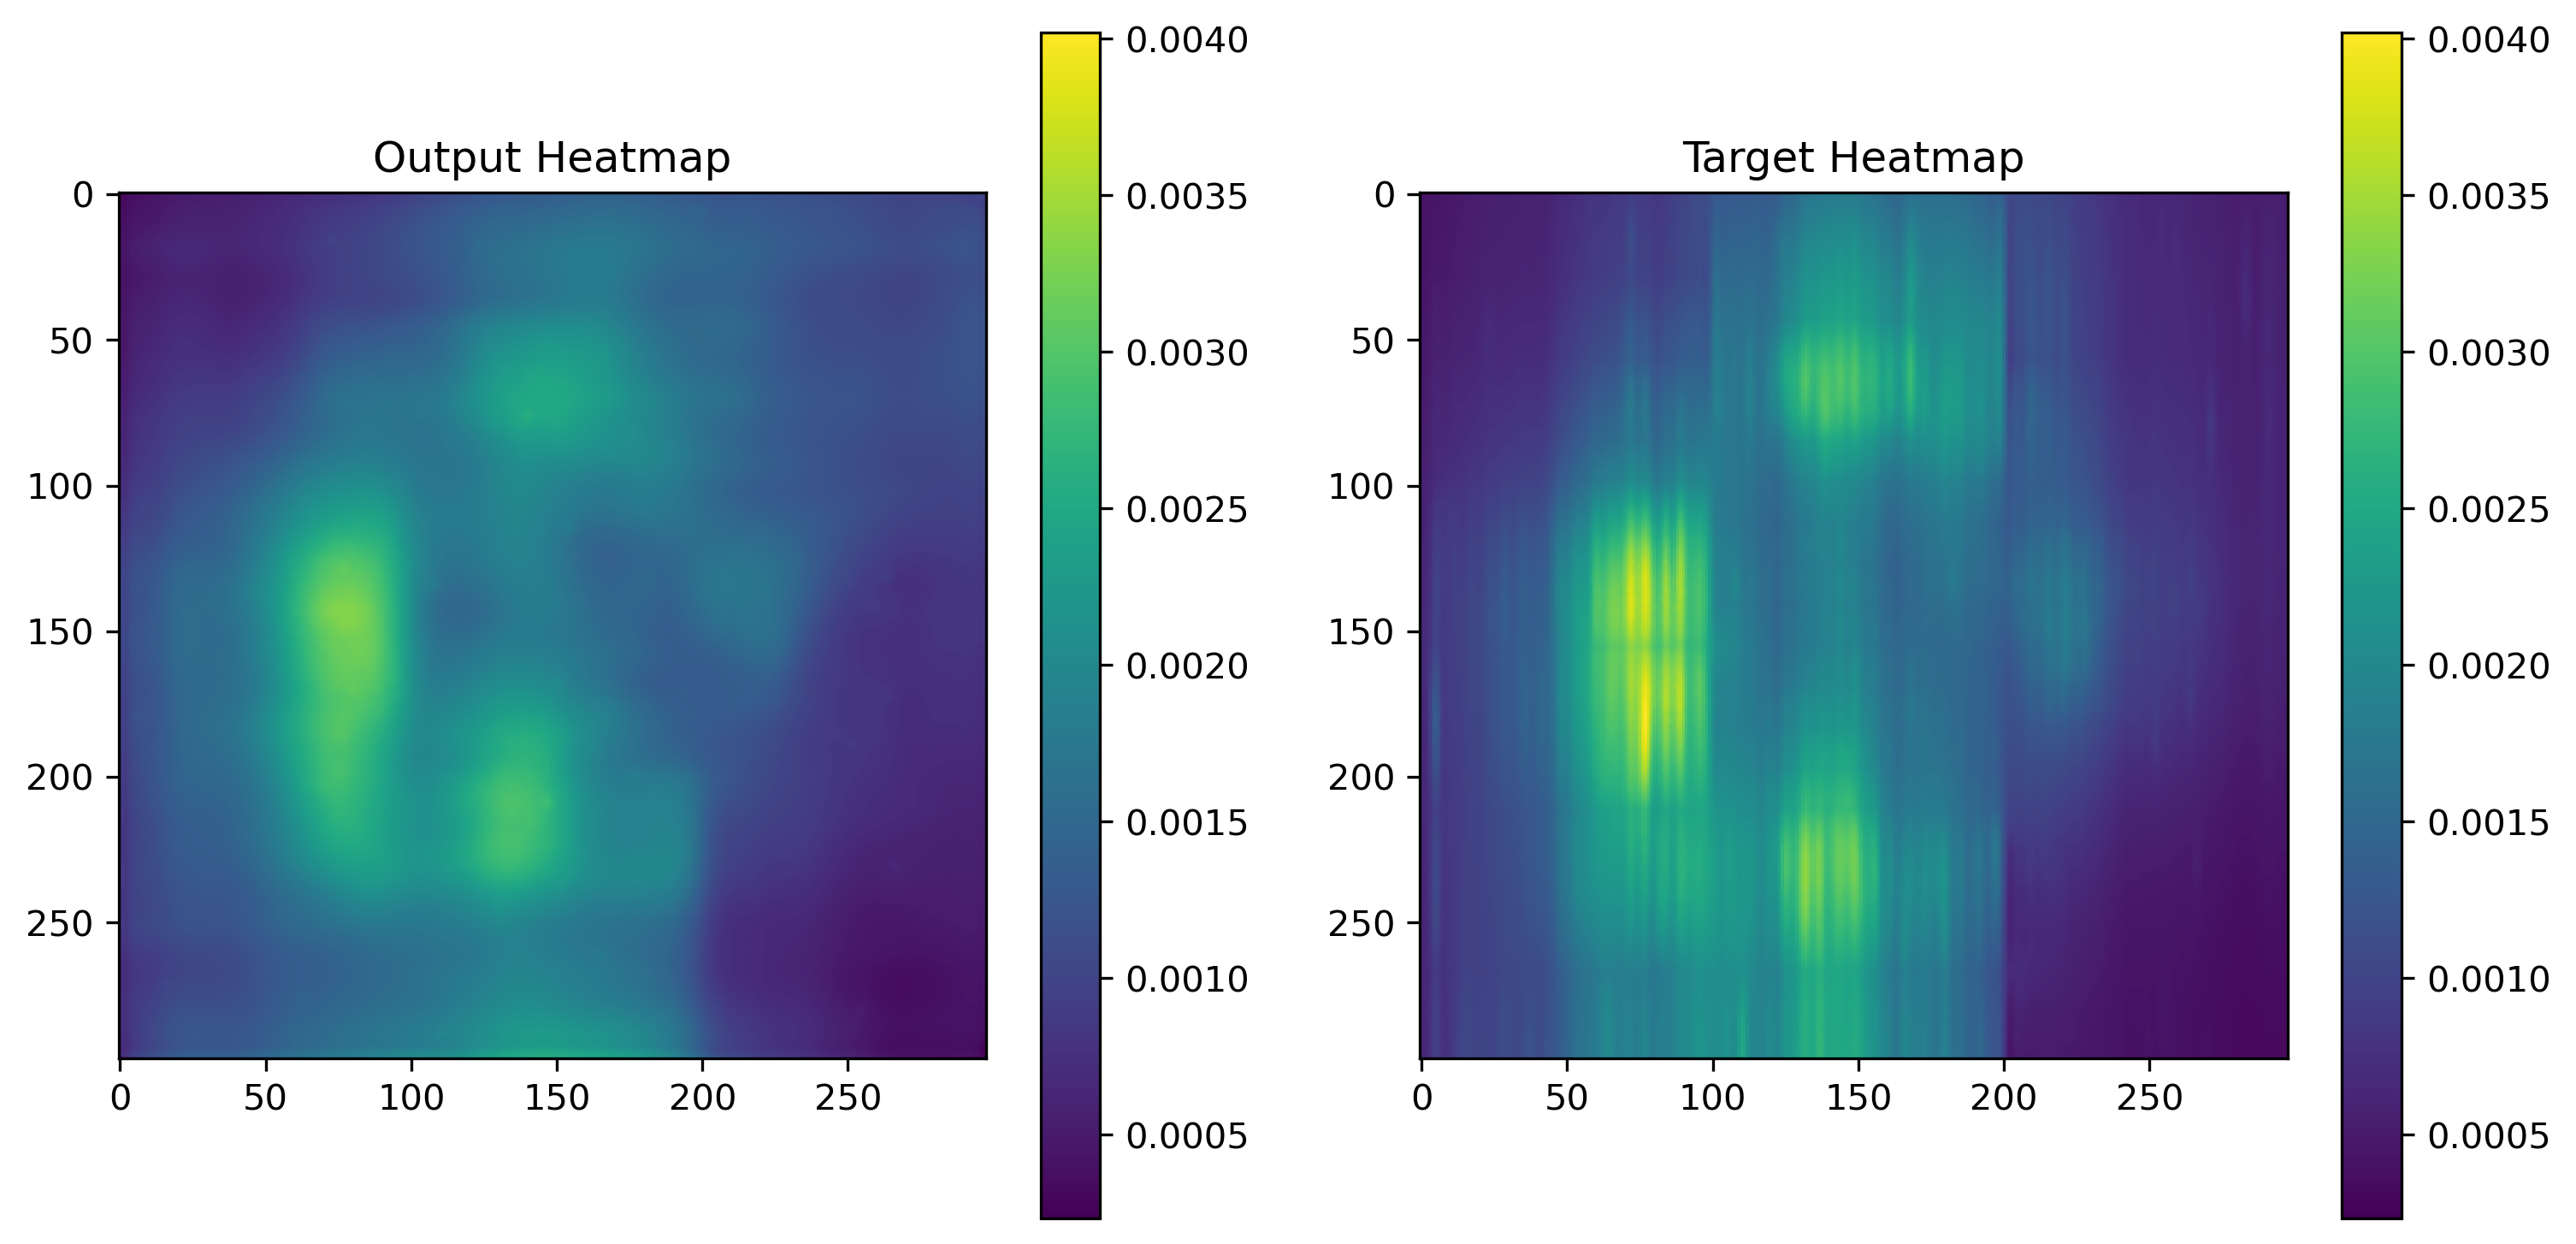

Data behind this chart, as committed beside it:
6.538262823596596718e-04, 6.137238233350217342e-04, 6.150662666186690331e-04, 6.273164763115346432e-04, 6.548170349560678005e-04, 6.775772781111299992e-04, 6.823610747233033180e-04, 6.832953658886253834e-04, 6.925969501025974751e-04, 7.056183530949056149e-04, 7.253413787111639977e-04, 7.415908621624112129e-04, 7.506647380068898201e-04, 7.572715403512120247e-04, 7.665141602046787739e-04, 7.756059640087187290e-04, 7.830118993297219276e-04, 7.875498267821967602e-04, 7.884040824137628078e-04, 7.877916796132922173e-04, 7.863520877435803413e-04, 7.872415590099990368e-04, 7.925749523565173149e-04, 7.981539820320904255e-04
6.567786913365125656e-04, 6.296012434177100658e-04, 6.194608286023139954e-04, 6.234096945263445377e-04, 6.621218053624033928e-04, 6.845227908343076706e-04, 6.917763384990394115e-04, 6.914765690453350544e-04, 7.020252523943781853e-04, 7.166082505136728287e-04, 7.329682703129947186e-04, 7.487379480153322220e-04, 7.552122115157544613e-04, 7.617986993864178658e-04, 7.715879473835229874e-04, 7.795554702170193195e-04, 7.869672845117747784e-04, 7.893452420830726624e-04, 7.885421509854495525e-04, 7.874251459725201130e-04, 7.858212920837104321e-04, 7.878102478571236134e-04, 7.925007957965135574e-04, 7.977026980370283127e-04
6.284366245381534100e-04, 6.294224294833838940e-04, 6.446408806368708611e-04, 6.449645734392106533e-04, 6.768684252165257931e-04, 6.998447934165596962e-04, 7.114860927686095238e-04, 7.121331873349845409e-04, 7.193111814558506012e-04, 7.345477933995425701e-04, 7.466236711479723454e-04, 7.620776887051761150e-04, 7.675873930566012859e-04, 7.710859645158052444e-04, 7.788600050844252110e-04, 7.869566907174885273e-04, 7.928579580038785934e-04, 7.966218981891870499e-04, 7.959913345985114574e-04, 7.944081444293260574e-04, 7.925999816507101059e-04, 7.917877519503235817e-04, 7.967320852912962437e-04, 8.029947639442980289e-04
6.450256332755088806e-04, 6.481314776465296745e-04, 6.578693282790482044e-04, 6.677154451608657837e-04, 6.929824012331664562e-04, 7.128327270038425922e-04, 7.180200191214680672e-04, 7.182129775173962116e-04, 7.255831151269376278e-04, 7.410016260109841824e-04, 7.545443368144333363e-04, 7.639889372512698174e-04, 7.721287547610700130e-04, 7.759003201499581337e-04, 7.811860414221882820e-04, 7.908118423074483871e-04, 7.987822755239903927e-04, 8.007062133401632309e-04, 8.000592351891100407e-04, 7.987912395037710667e-04, 7.967468700371682644e-04, 7.990365265868604183e-04, 8.031962206587195396e-04, 8.090868941508233547e-04
6.778859533369541168e-04, 6.783505086787045002e-04, 6.643672822974622250e-04, 6.754521164111793041e-04, 7.018846226856112480e-04, 7.197287632152438164e-04, 7.272999500855803490e-04, 7.278865668922662735e-04, 7.365997298620641232e-04, 7.516425685025751591e-04, 7.640743278898298740e-04, 7.738763815723359585e-04, 7.811285322532057762e-04, 7.818841841071844101e-04, 7.855847943574190140e-04, 7.958105998113751411e-04, 8.032022160477936268e-04, 8.053366909734904766e-04, 8.049684111028909683e-04, 8.034738129936158657e-04, 8.011817699298262596e-04, 8.023516857065260410e-04, 8.082843851298093796e-04, 8.148708147928118706e-04
6.804537842981517315e-04, 6.762831471860408783e-04, 6.730983732268214226e-04, 6.868272321298718452e-04, 7.112910388968884945e-04, 7.286263862624764442e-04, 7.345963967964053154e-04, 7.323915488086640835e-04, 7.393319392576813698e-04, 7.541988161392509937e-04, 7.671122439205646515e-04, 7.780549349263310432e-04, 7.861736230552196503e-04, 7.866737432777881622e-04, 7.883569924160838127e-04, 7.971224840730428696e-04, 8.037986699491739273e-04, 8.050918113440275192e-04, 8.047143928706645966e-04, 8.032019832171499729e-04, 7.999629015102982521e-04, 7.997840875759720802e-04, 8.052556659094989300e-04, 8.126093889586627483e-04
6.740095559507608414e-04, 6.725682178512215614e-04, 6.815375527366995811e-04, 6.951719406060874462e-04, 7.207789458334445953e-04, 7.355402340181171894e-04, 7.398757152259349823e-04, 7.358253351412713528e-04, 7.415406871587038040e-04, 7.555347983725368977e-04, 7.691028877161443233e-04, 7.809934904798865318e-04, 7.893400616012513638e-04, 7.889885455369949341e-04, 7.888802792876958847e-04, 7.962106028571724892e-04, 8.022735128179192543e-04, 8.038473315536975861e-04, 8.032683399505913258e-04, 8.007726864889264107e-04, 7.972555467858910561e-04, 7.971239392645657063e-04, 8.025449351407587528e-04, 8.103874861262738705e-04
6.788848550058901310e-04, 6.782687851227819920e-04, 6.864188471809029579e-04, 7.012072601355612278e-04, 7.289825007319450378e-04, 7.448531687259674072e-04, 7.472588331438601017e-04, 7.401073817163705826e-04, 7.448051474057137966e-04, 7.599502569064497948e-04, 7.741611334495246410e-04, 7.851709378883242607e-04, 7.924101082608103752e-04, 7.927907281555235386e-04, 7.922578952275216579e-04, 7.996953208930790424e-04, 8.065403671935200691e-04, 8.077621459960937500e-04, 8.077931706793606281e-04, 8.049742900766432285e-04, 8.012661710381507874e-04, 8.013001643121242523e-04, 8.057035738602280617e-04, 8.130685891956090927e-04
6.848631892353296280e-04, 6.841701106168329716e-04, 6.911691161803901196e-04, 7.073361193761229515e-04, 7.361994939856231213e-04, 7.521234801970422268e-04, 7.544886320829391479e-04, 7.458546315319836140e-04, 7.496174657717347145e-04, 7.659772527404129505e-04, 7.802384789101779461e-04, 7.898877374827861786e-04, 7.955133332870900631e-04, 7.968313293531537056e-04, 7.968749850988388062e-04, 8.037101360969245434e-04, 8.107027970254421234e-04, 8.122434956021606922e-04, 8.117872639559209347e-04, 8.076452650129795074e-04, 8.040182292461395264e-04, 8.046063594520092010e-04, 8.097307290881872177e-04, 8.170833461917936802e-04
6.867791526019573212e-04, 6.873058155179023743e-04, 6.933075492270290852e-04, 7.099363720044493675e-04, 7.403443451039493084e-04, 7.568887085653841496e-04, 7.594224298372864723e-04, 7.514627068303525448e-04, 7.558151264674961567e-04, 7.726041367277503014e-04, 7.866448140703141689e-04, 7.949182181619107723e-04, 7.993098115548491478e-04, 7.992245373316109180e-04, 7.984707481227815151e-04, 8.045637514442205429e-04, 8.111398783512413502e-04, 8.110895287245512009e-04, 8.070649346336722374e-04, 7.996985223144292831e-04, 7.957968628033995628e-04, 8.001032983884215355e-04, 8.084544679149985313e-04, 8.162647718563675880e-04
6.888064672239124775e-04, 6.898329011164605618e-04, 6.965090287849307060e-04, 7.126311538740992546e-04, 7.425288204103708267e-04, 7.593747577629983425e-04, 7.633908535353839397e-04, 7.540434598922729492e-04, 7.558946963399648666e-04, 7.714617531746625900e-04, 7.863332866691052914e-04, 7.972593302838504314e-04, 8.031381294131278992e-04, 8.022116380743682384e-04, 8.010696037672460079e-04, 8.074992219917476177e-04, 8.136091637425124645e-04, 8.126323227770626545e-04, 8.073318167589604855e-04, 7.990971207618713379e-04, 7.937293848954141140e-04, 7.983885589055716991e-04, 8.078386308625340462e-04, 8.150690118782222271e-04
6.888074567541480064e-04, 6.904567708261311054e-04, 6.967205554246902466e-04, 7.123432587832212448e-04, 7.419076864607632160e-04, 7.599866366945207119e-04, 7.662007119506597519e-04, 7.585748680867254734e-04, 7.612546323798596859e-04, 7.745514740236103535e-04, 7.885397062636911869e-04, 8.004794362932443619e-04, 8.072198834270238876e-04, 8.052134653553366661e-04, 8.029560558497905731e-04, 8.082141866907477379e-04, 8.118759724311530590e-04, 8.102250285446643829e-04, 8.051870390772819519e-04, 7.981178350746631622e-04, 7.937013288028538227e-04, 7.980448426678776741e-04, 8.062196429818868637e-04, 8.104204316623508930e-04
6.882337038405239582e-04, 6.895767874084413052e-04, 6.961547187529504299e-04, 7.120075169950723648e-04, 7.426625816151499748e-04, 7.619541720487177372e-04, 7.681292481720447540e-04, 7.617527735419571400e-04, 7.657509995624423027e-04, 7.789422525092959404e-04, 7.921146461740136147e-04, 8.027221192605793476e-04, 8.088816539384424686e-04, 8.062742417678236961e-04, 8.019591914489865303e-04, 8.069173782132565975e-04, 8.084373548626899719e-04, 8.045161957852542400e-04, 7.997978245839476585e-04, 7.932884036563336849e-04, 7.902785437181591988e-04, 7.959200302138924599e-04, 8.037915104068815708e-04, 8.072280907072126865e-04
6.879990687593817711e-04, 6.895688711665570736e-04, 6.961727631278336048e-04, 7.113592582754790783e-04, 7.417237502522766590e-04, 7.614233181811869144e-04, 7.666745805181562901e-04, 7.588446023873984814e-04, 7.621278055012226105e-04, 7.760890875943005085e-04, 7.903274963609874249e-04, 8.007661090232431889e-04, 8.066115551628172398e-04, 8.032614132389426231e-04, 7.980327936820685863e-04, 8.039909880608320236e-04, 8.074507932178676128e-04, 8.026108844205737114e-04, 7.970593287609517574e-04, 7.887329556979238987e-04, 7.839322206564247608e-04, 7.905397797003388405e-04, 7.970490842126309872e-04, 7.990542217157781124e-04
6.879302673041820526e-04, 6.894179969094693661e-04, 6.953765405341982841e-04, 7.091675652191042900e-04, 7.380037568509578705e-04, 7.582265534438192844e-04, 7.646473241038620472e-04, 7.563342223875224590e-04, 7.584974518977105618e-04, 7.729872595518827438e-04, 7.872106507420539856e-04, 7.967954734340310097e-04, 8.023445843718945980e-04, 7.983519462868571281e-04, 7.927677943371236324e-04, 7.997970096766948700e-04, 8.039401727728545666e-04, 7.979920483194291592e-04, 7.904822123236954212e-04, 7.807717774994671345e-04, 7.756596896797418594e-04, 7.826461805962026119e-04, 7.892724242992699146e-04, 7.896517636254429817e-04
6.871889345347881317e-04, 6.886165356263518333e-04, 6.949739181436598301e-04, 7.086058030836284161e-04, 7.372203399427235126e-04, 7.572869653813540936e-04, 7.625778089277446270e-04, 7.540779770351946354e-04, 7.562621030956506729e-04, 7.705615134909749031e-04, 7.846560329198837280e-04, 7.923209923319518566e-04, 7.965457043610513210e-04, 7.918844348751008511e-04, 7.857130258344113827e-04, 7.936111069284379482e-04, 7.985394331626594067e-04, 7.913378067314624786e-04, 7.835088763386011124e-04, 7.748013595119118690e-04, 7.702686707489192486e-04, 7.773856050334870815e-04, 7.841277401894330978e-04, 7.826367509551346302e-04
6.860540015622973442e-04, 6.877477862872183323e-04, 6.947291549295186996e-04, 7.082414813339710236e-04, 7.362836040556430817e-04, 7.563058752566576004e-04, 7.612826302647590637e-04, 7.529846625402569771e-04, 7.548580178990960121e-04, 7.690404308959841728e-04, 7.830787217244505882e-04, 7.899306947365403175e-04, 7.932461448945105076e-04, 7.877969183027744293e-04, 7.812752155587077141e-04, 7.898422190919518471e-04, 7.951650186441838741e-04, 7.871798006817698479e-04, 7.779659936204552650e-04, 7.693455554544925690e-04, 7.653562934137880802e-04, 7.722018053755164146e-04, 7.778093568049371243e-04, 7.750809891149401665e-04
6.856494583189487457e-04, 6.878639105707406998e-04, 6.951488903723657131e-04, 7.072517764754593372e-04, 7.342750905081629753e-04, 7.544440450146794319e-04, 7.590012392029166222e-04, 7.513070013374090195e-04, 7.532141753472387791e-04, 7.658153190277516842e-04, 7.784428307786583900e-04, 7.849577232263982296e-04, 7.884455844759941101e-04, 7.828703965060412884e-04, 7.763581816107034683e-04, 7.866445230320096016e-04, 7.934831082820892334e-04, 7.856268784962594509e-04, 7.764080073684453964e-04, 7.686363533139228821e-04, 7.641181000508368015e-04, 7.704484160058200359e-04, 7.752613746561110020e-04, 7.733656675554811954e-04
6.849020137451589108e-04, 6.868914351798593998e-04, 6.938643637113273144e-04, 7.047514081932604313e-04, 7.309328066185116768e-04, 7.511196890845894814e-04, 7.574591436423361301e-04, 7.498414488509297371e-04, 7.506298134103417397e-04, 7.633379427716135979e-04, 7.765867630951106548e-04, 7.825602660886943340e-04, 7.855155272409319878e-04, 7.794977282173931599e-04, 7.721557631157338619e-04, 7.831230759620666504e-04, 7.907259277999401093e-04, 7.828189409337937832e-04, 7.739893044345080853e-04, 7.665906450711190701e-04, 7.629716419614851475e-04, 7.695067906752228737e-04, 7.734080427326261997e-04, 7.715464453212916851e-04
6.839294801466166973e-04, 6.858623819425702095e-04, 6.930645322427153587e-04, 7.040377822704613209e-04, 7.313177338801324368e-04, 7.504260865971446037e-04, 7.558969664387404919e-04, 7.475938182324171066e-04, 7.471101125702261925e-04, 7.608336163684725761e-04, 7.753224927000701427e-04, 7.813883130438625813e-04, 7.841772167012095451e-04, 7.767140632495284081e-04, 7.685043965466320515e-04, 7.798424339853227139e-04, 7.880232878960669041e-04, 7.811480318196117878e-04, 7.721838774159550667e-04, 7.653668290004134178e-04, 7.630814216099679470e-04, 7.706120959483087063e-04, 7.748319185338914394e-04, 7.708320626989006996e-04
6.827198667451739311e-04, 6.846528267487883568e-04, 6.920005544088780880e-04, 7.033533183857798576e-04, 7.298239506781101227e-04, 7.476797909475862980e-04, 7.534938631579279900e-04, 7.448502001352608204e-04, 7.428501849062740803e-04, 7.566419662907719612e-04, 7.709441124461591244e-04, 7.764921174384653568e-04, 7.792428950779139996e-04, 7.715063984505832195e-04, 7.633824716322124004e-04, 7.754136458970606327e-04, 7.838638266548514366e-04, 7.787549402564764023e-04, 7.707798504270613194e-04, 7.643243880011141300e-04, 7.628533057868480682e-04, 7.714022649452090263e-04, 7.757836137898266315e-04, 7.705146563239395618e-04
6.804271251894533634e-04, 6.823292351327836514e-04, 6.896460545249283314e-04, 7.000123150646686554e-04, 7.260092534124851227e-04, 7.428457611240446568e-04, 7.484867819584906101e-04, 7.400819449685513973e-04, 7.376499706879258156e-04, 7.510643335990607738e-04, 7.647437159903347492e-04, 7.702484144829213619e-04, 7.735811523161828518e-04, 7.661450072191655636e-04, 7.588778389617800713e-04, 7.712510996498167515e-04, 7.794222910888493061e-04, 7.743936730548739433e-04, 7.662253337912261486e-04, 7.594533381052315235e-04, 7.576339412480592728e-04, 7.679775008000433445e-04, 7.744992617517709732e-04, 7.698280387558043003e-04
6.771729676984250546e-04, 6.783168646506965160e-04, 6.858934648334980011e-04, 6.970132235437631607e-04, 7.226020097732543945e-04, 7.390541722998023033e-04, 7.448451942764222622e-04, 7.364430930465459824e-04, 7.330094813369214535e-04, 7.455503800883889198e-04, 7.582547841593623161e-04, 7.637477829121053219e-04, 7.669359911233186722e-04, 7.591668982058763504e-04, 7.524436223320662975e-04, 7.652757340110838413e-04, 7.738757994957268238e-04, 7.697720429860055447e-04, 7.625540602020919323e-04, 7.554024923592805862e-04, 7.531322771683335304e-04, 7.653146167285740376e-04, 7.732899975962936878e-04, 7.686376920901238918e-04
6.730780005455017090e-04, 6.747291190549731255e-04, 6.820281269028782845e-04, 6.931911921128630638e-04, 7.192835328169167042e-04, 7.352006505243480206e-04, 7.406976656056940556e-04, 7.322346791625022888e-04, 7.278593257069587708e-04, 7.399994647130370140e-04, 7.522932137362658978e-04, 7.581301033496856689e-04, 7.612149347551167011e-04, 7.526560220867395401e-04, 7.465361850336194038e-04, 7.587225991301238537e-04, 7.670432096347212791e-04, 7.644107681699097157e-04, 7.584083941765129566e-04, 7.521293591707944870e-04, 7.495557074435055256e-04, 7.633783388882875443e-04, 7.730361539870500565e-04, 7.679722621105611324e-04
6.690247100777924061e-04, 6.706452695652842522e-04, 6.778009701520204544e-04, 6.890837103128433228e-04, 7.146890275180339813e-04, 7.304225582629442215e-04, 7.358802831731736660e-04, 7.270119385793805122e-04, 7.218967075459659100e-04, 7.337686838582158089e-04, 7.462561479769647121e-04, 7.523428066633641720e-04, 7.554396870546042919e-04, 7.469200645573437214e-04, 7.420826004818081856e-04, 7.539073703810572624e-04, 7.625249563716351986e-04, 7.601733086630702019e-04, 7.550763548351824284e-04, 7.489221170544624329e-04, 7.459158077836036682e-04, 7.609445019625127316e-04, 7.720029097981750965e-04, 7.663049036636948586e-04
6.660625804215669632e-04, 6.681144004687666893e-04, 6.757850642316043377e-04, 6.878302083350718021e-04, 7.132777827791869640e-04, 7.293204544112086296e-04, 7.340096053667366505e-04, 7.238610414788126945e-04, 7.173130870796740055e-04, 7.299642893485724926e-04, 7.429289980791509151e-04, 7.504968671128153801e-04, 7.566839922219514847e-04, 7.520098588429391384e-04, 7.490206626243889332e-04, 7.601733086630702019e-04, 7.664462318643927574e-04, 7.613091729581356049e-04, 7.553640753030776978e-04, 7.486357935704290867e-04, 7.466658717021346092e-04, 7.630710606463253498e-04, 7.736280094832181931e-04, 7.671119528822600842e-04
6.650495924986898899e-04, 6.687805289402604103e-04, 6.749900057911872864e-04, 6.869097705930471420e-04, 7.115865009836852551e-04, 7.272734073922038078e-04, 7.310176733881235123e-04, 7.213891949504613876e-04, 7.160179084166884422e-04, 7.290006615221500397e-04, 7.420139736495912075e-04, 7.516278419643640518e-04, 7.601069519296288490e-04, 7.577433716505765915e-04, 7.550672744400799274e-04, 7.629527244716882706e-04, 7.677891408093273640e-04, 7.628272287547588348e-04, 7.555638439953327179e-04, 7.477072067558765411e-04, 7.463032961823046207e-04, 7.633948116563260555e-04, 7.741316221654415131e-04, 7.683865842409431934e-04
6.640804349444806576e-04, 6.671632872894406319e-04, 6.745561258867383003e-04, 6.871814839541912079e-04, 7.113507017493247986e-04, 7.267082110047340393e-04, 7.297523552551865578e-04, 7.213799981400370598e-04, 7.211975171230733395e-04, 7.370098028331995010e-04, 7.520711515098810196e-04, 7.609412423335015774e-04, 7.686769822612404823e-04, 7.676531095057725906e-04, 7.637958624400198460e-04, 7.677445537410676479e-04, 7.703968440182507038e-04, 7.636355585418641567e-04, 7.546337437815964222e-04, 7.474315352737903595e-04, 7.478929474018514156e-04, 7.661214331164956093e-04, 7.776523125357925892e-04, 7.740673609077930450e-04
6.627323455177247524e-04, 6.663668900728225708e-04, 6.735707866027951241e-04, 6.866840412840247154e-04, 7.119447691366076469e-04, 7.281799335032701492e-04, 7.307261694222688675e-04, 7.223070133477449417e-04, 7.247143657878041267e-04, 7.440774352289736271e-04, 7.608372252434492111e-04, 7.715621031820774078e-04, 7.774948026053607464e-04, 7.751165539957582951e-04, 7.707314798608422279e-04, 7.743540918454527855e-04, 7.753662648610770702e-04, 7.676246459595859051e-04, 7.574359769932925701e-04, 7.492452859878540039e-04, 7.500958163291215897e-04, 7.685431628488004208e-04, 7.804311462678015232e-04, 7.788271177560091019e-04
6.634179735556244850e-04, 6.660626968368887901e-04, 6.737067014910280704e-04, 6.874032551422715187e-04, 7.145029376260936260e-04, 7.333048270083963871e-04, 7.380494498647749424e-04, 7.307311752811074257e-04, 7.337026181630790234e-04, 7.529652793891727924e-04, 7.668620673939585686e-04, 7.761313463561236858e-04, 7.803618209436535835e-04, 7.808802765794098377e-04, 7.790393428876996040e-04, 7.820533355697989464e-04, 7.821823819540441036e-04, 7.740488508716225624e-04, 7.628659368492662907e-04, 7.565671112388372421e-04, 7.570866146124899387e-04, 7.720798021182417870e-04, 7.814787677489221096e-04, 7.800661842338740826e-04
6.646199617534875870e-04, 6.662593805231153965e-04, 6.752456538379192352e-04, 6.893200334161520004e-04, 7.177053485065698624e-04, 7.374736596830189228e-04, 7.450872799381613731e-04, 7.409554091282188892e-04, 7.473546429537236691e-04, 7.647603633813560009e-04, 7.747403578832745552e-04, 7.812311523593962193e-04, 7.847317028790712357e-04, 7.864466751925647259e-04, 7.872206624597311020e-04, 7.903517107479274273e-04, 7.895958260633051395e-04, 7.811941322870552540e-04, 7.679283153265714645e-04, 7.620383985340595245e-04, 7.625641301274299622e-04, 7.760881562717258930e-04, 7.854743744246661663e-04, 7.846637745387852192e-04
6.677256897091865540e-04, 6.698700017295777798e-04, 6.786632584407925606e-04, 6.930570234544575214e-04, 7.222229032777249813e-04, 7.427548989653587341e-04, 7.506271940656006336e-04, 7.469532429240643978e-04, 7.561137899756431580e-04, 7.733264937996864319e-04, 7.804046617820858955e-04, 7.845556247048079967e-04, 7.902760989964008331e-04, 7.942489464767277241e-04, 7.973950123414397240e-04, 7.998499786481261253e-04, 7.979187648743391037e-04, 7.893018191680312157e-04, 7.757059065625071526e-04, 7.699027191847562790e-04, 7.700728601776063442e-04, 7.825947250239551067e-04, 7.907387334853410721e-04, 7.892338908277451992e-04
6.715278723277151585e-04, 6.725194398313760757e-04, 6.802676361985504627e-04, 6.955230492167174816e-04, 7.259632693603634834e-04, 7.458565523847937584e-04, 7.549584843218326569e-04, 7.538380450569093227e-04, 7.661206764169037342e-04, 7.812776602804660797e-04, 7.860906189307570457e-04, 7.892684661783277988e-04, 7.949986029416322708e-04, 8.020313107408583164e-04, 8.080606348812580109e-04, 8.072315249592065811e-04, 8.026776486076414585e-04, 7.959760841913521290e-04, 7.827905355952680111e-04, 7.774246041662991047e-04, 7.789501687511801720e-04, 7.897266186773777008e-04, 7.960140937939286232e-04, 7.938454509712755680e-04
6.739200325682759285e-04, 6.742203258909285069e-04, 6.817185203544795513e-04, 6.963828927837312222e-04, 7.281450671143829823e-04, 7.501731161028146744e-04, 7.602699915878474712e-04, 7.640461553819477558e-04, 7.805652567185461521e-04, 7.924735546112060547e-04, 7.939056376926600933e-04, 7.961374358274042606e-04, 8.008389268070459366e-04, 8.078087121248245239e-04, 8.130857022479176521e-04, 8.105456363409757614e-04, 8.060047985054552555e-04, 7.988102734088897705e-04, 7.890005363151431084e-04, 7.871236302889883518e-04, 7.891441928222775459e-04, 7.977729546837508678e-04, 8.020061068236827850e-04, 7.991899619810283184e-04
6.754210335202515125e-04, 6.763329729437828064e-04, 6.864210590720176697e-04, 7.049769628793001175e-04, 7.420635665766894817e-04, 7.718271226622164249e-04, 7.790279341861605644e-04, 7.809328380972146988e-04, 7.942720549181103706e-04, 8.022459805943071842e-04, 8.020183886401355267e-04, 8.045343565754592419e-04, 8.080512052401900291e-04, 8.159141871146857738e-04, 8.197655552066862583e-04, 8.164552855305373669e-04, 8.127084001898765564e-04, 8.041034452617168427e-04, 7.963489042595028877e-04, 7.973167230375111103e-04, 7.998578366823494434e-04, 8.064085268415510654e-04, 8.094713557511568069e-04, 8.063925779424607754e-04
6.775913643650710583e-04, 6.790055194869637489e-04, 6.890490767545998096e-04, 7.104321848601102829e-04, 7.489461568184196949e-04, 7.805976783856749535e-04, 7.863546488806605339e-04, 7.922778604552149773e-04, 8.033304475247859955e-04, 8.123944862745702267e-04, 8.113470976240932941e-04, 8.143219747580587864e-04, 8.165302569977939129e-04, 8.236152352765202522e-04, 8.285729563795030117e-04, 8.248298545368015766e-04, 8.204754558391869068e-04, 8.107934263534843922e-04, 8.013998158276081085e-04, 8.042757981456816196e-04, 8.078007376752793789e-04, 8.128042682074010372e-04, 8.142945007421076298e-04, 8.108018082566559315e-04
6.799809052608907223e-04, 6.823076982982456684e-04, 6.927545764483511448e-04, 7.172999903559684753e-04, 7.568112923763692379e-04, 7.986893760971724987e-04, 8.056240621954202652e-04, 8.090925985015928745e-04, 8.149637142196297646e-04, 8.262917981483042240e-04, 8.215862908400595188e-04, 8.238984737545251846e-04, 8.250355604104697704e-04, 8.318392210640013218e-04, 8.379340288229286671e-04, 8.311810670420527458e-04, 8.239181479439139366e-04, 8.133529336191713810e-04, 8.044730057008564472e-04, 8.091035415418446064e-04, 8.151897345669567585e-04, 8.198838331736624241e-04, 8.195654372684657574e-04, 8.153743692673742771e-04
6.817057728767395020e-04, 6.850498612038791180e-04, 6.985819782130420208e-04, 7.257125107571482658e-04, 7.632314809598028660e-04, 8.061597472988069057e-04, 8.154145325534045696e-04, 8.139927522279322147e-04, 8.145614410750567913e-04, 8.335703168995678425e-04, 8.285092189908027649e-04, 8.308432297781109810e-04, 8.289922843687236309e-04, 8.321219938807189465e-04, 8.393222815357148647e-04, 8.329950505867600441e-04, 8.262417395599186420e-04, 8.139183628372848034e-04, 8.033498306758701801e-04, 8.076569065451622009e-04, 8.146194741129875183e-04, 8.205064223147928715e-04, 8.196160197257995605e-04, 8.157439297065138817e-04
6.822595605626702309e-04, 6.851153448224067688e-04, 6.993883871473371983e-04, 7.276377873495221138e-04, 7.602842524647712708e-04, 8.066449663601815701e-04, 8.224039338529109955e-04, 8.139854180626571178e-04, 8.128211484290659428e-04, 8.415945339947938919e-04, 8.368747658096253872e-04, 8.377292542718350887e-04, 8.320552879013121128e-04, 8.343735826201736927e-04, 8.397174533456563950e-04, 8.326852112077176571e-04, 8.256099536083638668e-04, 8.137450204230844975e-04, 8.028912125155329704e-04, 8.086917805485427380e-04, 8.169631473720073700e-04, 8.225342608056962490e-04, 8.212496759369969368e-04, 8.162974845618009567e-04
6.857900880277156830e-04, 6.878789863549172878e-04, 7.016783929429948330e-04, 7.296230178326368332e-04, 7.636676309630274773e-04, 8.055132930167019367e-04, 8.316233870573341846e-04, 8.198386058211326599e-04, 8.182572200894355774e-04, 8.482808480039238930e-04, 8.419752120971679688e-04, 8.402999956160783768e-04, 8.360206265933811665e-04, 8.426422136835753918e-04, 8.449607412330806255e-04, 8.337381295859813690e-04, 8.266006479971110821e-04, 8.134988020174205303e-04, 8.028017473407089710e-04, 8.107085013762116432e-04, 8.158882847055792809e-04, 8.196667185984551907e-04, 8.187939529307186604e-04, 8.132110233418643475e-04
6.911288364790380001e-04, 6.936533027328550816e-04, 7.065125973895192146e-04, 7.333355024456977844e-04, 7.720954017713665962e-04, 8.134304662235081196e-04, 8.378602215088903904e-04, 8.220135350711643696e-04, 8.220298332162201405e-04, 8.495516958646476269e-04, 8.452643523924052715e-04, 8.419250370934605598e-04, 8.427188731729984283e-04, 8.473647176288068295e-04, 8.451691246591508389e-04, 8.295071893371641636e-04, 8.245969074778258801e-04, 8.151099318638443947e-04, 8.057217928580939770e-04, 8.119025733321905136e-04, 8.127650362439453602e-04, 8.152130176313221455e-04, 8.158480632118880749e-04, 8.103894651867449284e-04
6.902135792188346386e-04, 6.934544071555137634e-04, 7.070862338878214359e-04, 7.340986630879342556e-04, 7.754672551527619362e-04, 8.120317361317574978e-04, 8.265729411505162716e-04, 8.192008826881647110e-04, 8.216190617531538010e-04, 8.471027831546962261e-04, 8.489525644108653069e-04, 8.455981151200830936e-04, 8.460063836537301540e-04, 8.474036003462970257e-04, 8.449649321846663952e-04, 8.298080065287649632e-04, 8.263959898613393307e-04, 8.184800390154123306e-04, 8.103208965621888638e-04, 8.179644355550408363e-04, 8.193738176487386227e-04, 8.207916980609297752e-04, 8.190342341549694538e-04, 8.126865723170340061e-04
6.877170526422560215e-04, 6.920511950738728046e-04, 7.089883438311517239e-04, 7.394212880171835423e-04, 7.809047237969934940e-04, 8.111241622827947140e-04, 8.215215057134628296e-04, 8.208255749195814133e-04, 8.234617416746914387e-04, 8.468791493214666843e-04, 8.512047934345901012e-04, 8.464130223728716373e-04, 8.442137623205780983e-04, 8.466847939416766167e-04, 8.466170984320342541e-04, 8.344479138031601906e-04, 8.297674939967691898e-04, 8.197720162570476532e-04, 8.133609662763774395e-04, 8.215008419938385487e-04, 8.218349539674818516e-04, 8.207499631680548191e-04, 8.158468990586698055e-04, 8.112306823022663593e-04
6.854869425296783447e-04, 6.904815672896802425e-04, 7.109635043889284134e-04, 7.479620398953557014e-04, 7.907726685516536236e-04, 8.092695497907698154e-04, 8.163258316926658154e-04, 8.227749494835734367e-04, 8.271404076367616653e-04, 8.504426223225891590e-04, 8.550415514037013054e-04, 8.478863164782524109e-04, 8.451097528450191021e-04, 8.462567930109798908e-04, 8.436698699370026588e-04, 8.347635157406330109e-04, 8.328538388013839722e-04, 8.248753147199749947e-04, 8.130067726597189903e-04, 8.168026688508689404e-04, 8.175746770575642586e-04, 8.126746979542076588e-04, 8.074918296188116074e-04, 8.076079539023339748e-04
6.839424604550004005e-04, 6.902304012328386307e-04, 7.140409434214234352e-04, 7.590036839246749878e-04, 7.988087018020451069e-04, 8.165031904354691505e-04, 8.228319347836077213e-04, 8.265591459348797798e-04, 8.262004121206700802e-04, 8.574753883294761181e-04, 8.636775892227888107e-04, 8.559706038795411587e-04, 8.514429209753870964e-04, 8.502363343723118305e-04, 8.436180651187896729e-04, 8.381616789847612381e-04, 8.410217706114053726e-04, 8.285930380225181580e-04, 8.138066623359918594e-04, 8.144720341078937054e-04, 8.152388618327677250e-04, 8.103821892291307449e-04, 8.023693808354437351e-04, 8.027072180993855000e-04
6.823496660217642784e-04, 6.914817495271563530e-04, 7.194476202130317688e-04, 7.708491175435483456e-04, 8.086404413916170597e-04, 8.187733474187552929e-04, 8.303807117044925690e-04, 8.335350430570542812e-04, 8.352195727638900280e-04, 8.690079557709395885e-04, 8.741717902012169361e-04, 8.631204254925251007e-04, 8.594508981332182884e-04, 8.629776421003043652e-04, 8.548858459107577801e-04, 8.490066393278539181e-04, 8.565572788938879967e-04, 8.442066027782857418e-04, 8.293654536828398705e-04, 8.317023748531937599e-04, 8.334461599588394165e-04, 8.297215099446475506e-04, 8.159413700923323631e-04, 8.086960297077894211e-04
6.798708927817642689e-04, 6.908799405209720135e-04, 7.235196535475552082e-04, 7.815363933332264423e-04, 8.238080190494656563e-04, 8.282703929580748081e-04, 8.433139300905168056e-04, 8.442861144430935383e-04, 8.405399275943636894e-04, 8.801026851870119572e-04, 8.848962024785578251e-04, 8.685673819854855537e-04, 8.629630901850759983e-04, 8.696579607203602791e-04, 8.630680385977029800e-04, 8.615149417892098427e-04, 8.705389918759465218e-04, 8.687590016052126884e-04, 8.601032313890755177e-04, 8.519543916918337345e-04, 8.439568337053060532e-04, 8.378326310776174068e-04, 8.208545623347163200e-04, 8.109067566692829132e-04
6.789442850276827812e-04, 6.930224481038749218e-04, 7.283845334313809872e-04, 7.861770573072135448e-04, 8.291072444990277290e-04, 8.304999209940433502e-04, 8.485244470648467541e-04, 8.537321118637919426e-04, 8.512550266459584236e-04, 8.863499970175325871e-04, 8.946766611188650131e-04, 8.774956804700195789e-04, 8.719429024495184422e-04, 8.841468370519578457e-04, 8.813471649773418903e-04, 8.887211442925035954e-04, 8.971007191576063633e-04, 9.035814437083899975e-04, 8.981737191788852215e-04, 8.654502453282475471e-04, 8.441220852546393871e-04, 8.299359469674527645e-04, 8.089138427749276161e-04, 7.961145602166652679e-04
6.805055891163647175e-04, 6.979179452173411846e-04, 7.331379456445574760e-04, 7.877270109020173550e-04, 8.331229910254478455e-04, 8.303218055516481400e-04, 8.392955642193555832e-04, 8.515939698554575443e-04, 8.582473383285105228e-04, 8.922044071368873119e-04, 9.045159094966948032e-04, 8.859217632561922073e-04, 8.845239644870162010e-04, 9.019859135150909424e-04, 9.030395885929465294e-04, 9.131402475759387016e-04, 9.217770420946180820e-04, 9.182391222566366196e-04, 8.975751115940511227e-04, 8.640625746920704842e-04, 8.458078373223543167e-04, 8.316236780956387520e-04, 7.968192221596837044e-04, 7.735730032436549664e-04
6.785898585803806782e-04, 6.958866724744439125e-04, 7.294760434888303280e-04, 7.738827262073755264e-04, 8.217289578169584274e-04, 8.183324825949966908e-04, 8.281056070700287819e-04, 8.501365664415061474e-04, 8.616066770628094673e-04, 8.995438111014664173e-04, 9.164214716292917728e-04, 8.984758751466870308e-04, 8.938438259065151215e-04, 9.141017799265682697e-04, 9.170164121314883232e-04, 9.294732590205967426e-04, 9.341847035102546215e-04, 9.251621086150407791e-04, 9.176204330287873745e-04, 9.070676751434803009e-04, 8.983745938166975975e-04, 8.859763620421290398e-04, 8.901288383640348911e-04, 8.699134341441094875e-04
6.758615490980446339e-04, 6.921237218193709850e-04, 7.281394791789352894e-04, 7.678257534280419350e-04, 8.151939255185425282e-04, 8.139142300933599472e-04, 8.252735715359449387e-04, 8.469980675727128983e-04, 8.585357572883367538e-04, 8.965443703345954418e-04, 9.158584871329367161e-04, 9.044020553119480610e-04, 8.968503098003566265e-04, 9.217591723427176476e-04, 9.267382556572556496e-04, 9.414128726348280907e-04, 9.506709757260978222e-04, 9.437756962142884731e-04, 9.335799259133636951e-04, 9.284068946726620197e-04, 9.619621559977531433e-04, 1.030537765473127365e-03, 1.166064175777137280e-03, 1.059220754541456699e-03
6.730598397552967072e-04, 6.863524322398006916e-04, 7.219875114969909191e-04, 7.593026384711265564e-04, 8.061613189056515694e-04, 8.093437645584344864e-04, 8.216604474000632763e-04, 8.480955148115754128e-04, 8.645068737678229809e-04, 9.033327805809676647e-04, 9.177880710922181606e-04, 9.089022059924900532e-04, 9.041117737069725990e-04, 9.284953703172504902e-04, 9.373006760142743587e-04, 9.529390954412519932e-04, 9.621779900044202805e-04, 9.612640133127570152e-04, 9.573731804266571999e-04, 9.597821626812219620e-04, 1.021696138195693493e-03, 1.088266028091311455e-03, 1.325337449088692665e-03, 1.127848401665687561e-03
6.688410649076104164e-04, 6.790547631680965424e-04, 7.133749895729124546e-04, 7.500709616579115391e-04, 7.965246913954615593e-04, 8.070797775872051716e-04, 8.214439149014651775e-04, 8.412247407250106335e-04, 8.656181162223219872e-04, 9.073839173652231693e-04, 9.220897336490452290e-04, 9.159175097011029720e-04, 9.116655564866960049e-04, 9.353114292025566101e-04, 9.482273599132895470e-04, 9.720487869344651699e-04, 9.894238319247961044e-04, 9.838136611506342888e-04, 9.736279607750475407e-04, 9.829633636400103569e-04, 1.059309463016688824e-03, 1.015196787193417549e-03, 1.177126774564385414e-03, 1.032121712341904640e-03
6.674070027656853199e-04, 6.770843174308538437e-04, 7.105056429281830788e-04, 7.479703053832054138e-04, 7.952257292345166206e-04, 8.108348120003938675e-04, 8.255100692622363567e-04, 8.441444369964301586e-04, 8.698570891283452511e-04, 9.141319314949214458e-04, 9.272975148633122444e-04, 9.171905112452805042e-04, 9.129446116276085377e-04, 9.323665872216224670e-04, 9.512953693047165871e-04, 9.790117619559168816e-04, 9.973787236958742142e-04, 9.936915012076497078e-04, 9.795139776542782784e-04, 9.921493474394083023e-04, 1.050920691341161728e-03, 1.044747303240001202e-03, 1.136176986619830132e-03, 9.800640400499105453e-04
6.671917508356273174e-04, 6.765489233657717705e-04, 7.075806497596204281e-04, 7.447298849001526833e-04, 7.932534790597856045e-04, 8.134022937156260014e-04, 8.297660388052463531e-04, 8.527987520210444927e-04, 8.836215129122138023e-04, 9.229490533471107483e-04, 9.348865132778882980e-04, 9.215362952090799809e-04, 9.117471636272966862e-04, 9.320711251348257065e-04, 9.569867979735136032e-04, 9.775649523362517357e-04, 9.910434018820524216e-04, 9.920030133798718452e-04, 9.879334829747676849e-04, 9.956484427675604820e-04, 1.023542834445834160e-03, 1.052643521688878536e-03, 1.057598972693085670e-03, 9.584131184965372086e-04
6.673672469332814217e-04, 6.758986273780465126e-04, 7.076329784467816353e-04, 7.440307526849210262e-04, 7.934155873954296112e-04, 8.126012398861348629e-04, 8.303980575874447823e-04, 8.589011267758905888e-04, 8.920059190131723881e-04, 9.254275355488061905e-04, 9.370266343466937542e-04, 9.207128896377980709e-04, 9.078141301870346069e-04, 9.293159237131476402e-04, 9.540140163153409958e-04, 9.674167959019541740e-04, 9.777201339602470398e-04, 9.888282511383295059e-04, 9.904523612931370735e-04, 9.898841381072998047e-04, 1.024177181534469128e-03, 1.084250514395534992e-03, 1.111963298171758652e-03, 1.063433242961764336e-03
6.680586957372725010e-04, 6.764319259673357010e-04, 7.087049889378249645e-04, 7.440445479005575180e-04, 7.937827031128108501e-04, 8.111776551231741905e-04, 8.301967172883450985e-04, 8.619888103567063808e-04, 8.918542880564928055e-04, 9.222502703778445721e-04, 9.363461285829544067e-04, 9.215499158017337322e-04, 9.106989600695669651e-04, 9.312849142588675022e-04, 9.490444790571928024e-04, 9.545022621750831604e-04, 9.621933568269014359e-04, 9.736698702909052372e-04, 9.735909989103674889e-04, 9.737894870340824127e-04, 9.836718672886490822e-04, 1.012174412608146667e-03, 1.035748282447457314e-03, 1.020643627271056175e-03
6.699141813442111015e-04, 6.783914286643266678e-04, 7.121856324374675751e-04, 7.514515309594571590e-04, 8.036778890527784824e-04, 8.232604013755917549e-04, 8.386042318306863308e-04, 8.683126652613282204e-04, 8.952171192504465580e-04, 9.198321495205163956e-04, 9.364512516185641289e-04, 9.253996540792286396e-04, 9.160862537100911140e-04, 9.330702596344053745e-04, 9.470504010096192360e-04, 9.435244719497859478e-04, 9.508940856903791428e-04, 9.555454598739743233e-04, 9.574122959747910500e-04, 9.677907219156622887e-04, 9.599432814866304398e-04, 9.425570606254041195e-04, 9.354384383186697960e-04, 9.168685646727681160e-04
6.723274709656834602e-04, 6.801789859309792519e-04, 7.165163988247513771e-04, 7.547927089035511017e-04, 8.076980593614280224e-04, 8.283965289592742920e-04, 8.457416552118957043e-04, 8.782835211604833603e-04, 8.971161441877484322e-04, 9.173196158371865749e-04, 9.380436385981738567e-04, 9.281493839807808399e-04, 9.156962623819708824e-04, 9.295166819356381893e-04, 9.413051302544772625e-04, 9.334947681054472923e-04, 9.392833453603088856e-04, 9.359697578474879265e-04, 9.379604598507285118e-04, 9.556136792525649071e-04, 9.574312134645879269e-04, 9.462251910008490086e-04, 9.318059892393648624e-04, 9.162775240838527679e-04
6.740177632309496403e-04, 6.822721916250884533e-04, 7.215497898869216442e-04, 7.620853721164166927e-04, 8.184291073121130466e-04, 8.426412823610007763e-04, 8.590524666942656040e-04, 8.858533110469579697e-04, 9.062653989531099796e-04, 9.156130836345255375e-04, 9.392637293785810471e-04, 9.295744821429252625e-04, 9.273057221435010433e-04, 9.423298179171979427e-04, 9.487405768595635891e-04, 9.334490750916302204e-04, 9.386589517816901207e-04, 9.252338204532861710e-04, 9.280891972593963146e-04, 9.453052771277725697e-04, 9.532766998745501041e-04, 9.523432818241417408e-04, 9.384780423715710640e-04, 9.224883979186415672e-04
6.746105500496923923e-04, 6.826674216426908970e-04, 7.229532347992062569e-04, 7.665904122404754162e-04, 8.281423943117260933e-04, 8.535776287317276001e-04, 8.679079473949968815e-04, 8.973872172646224499e-04, 9.099023300223052502e-04, 9.111936087720096111e-04, 9.408182231709361076e-04, 9.331471519544720650e-04, 9.406239259988069534e-04, 9.547902154736220837e-04, 9.520493913441896439e-04, 9.318254888057708740e-04, 9.404504089616239071e-04, 9.226716356351971626e-04, 9.242426604032516479e-04, 9.371847263537347317e-04, 9.491341188549995422e-04, 9.575806907378137112e-04, 9.463664609938859940e-04, 9.343010606244206429e-04
... 237 more rows
